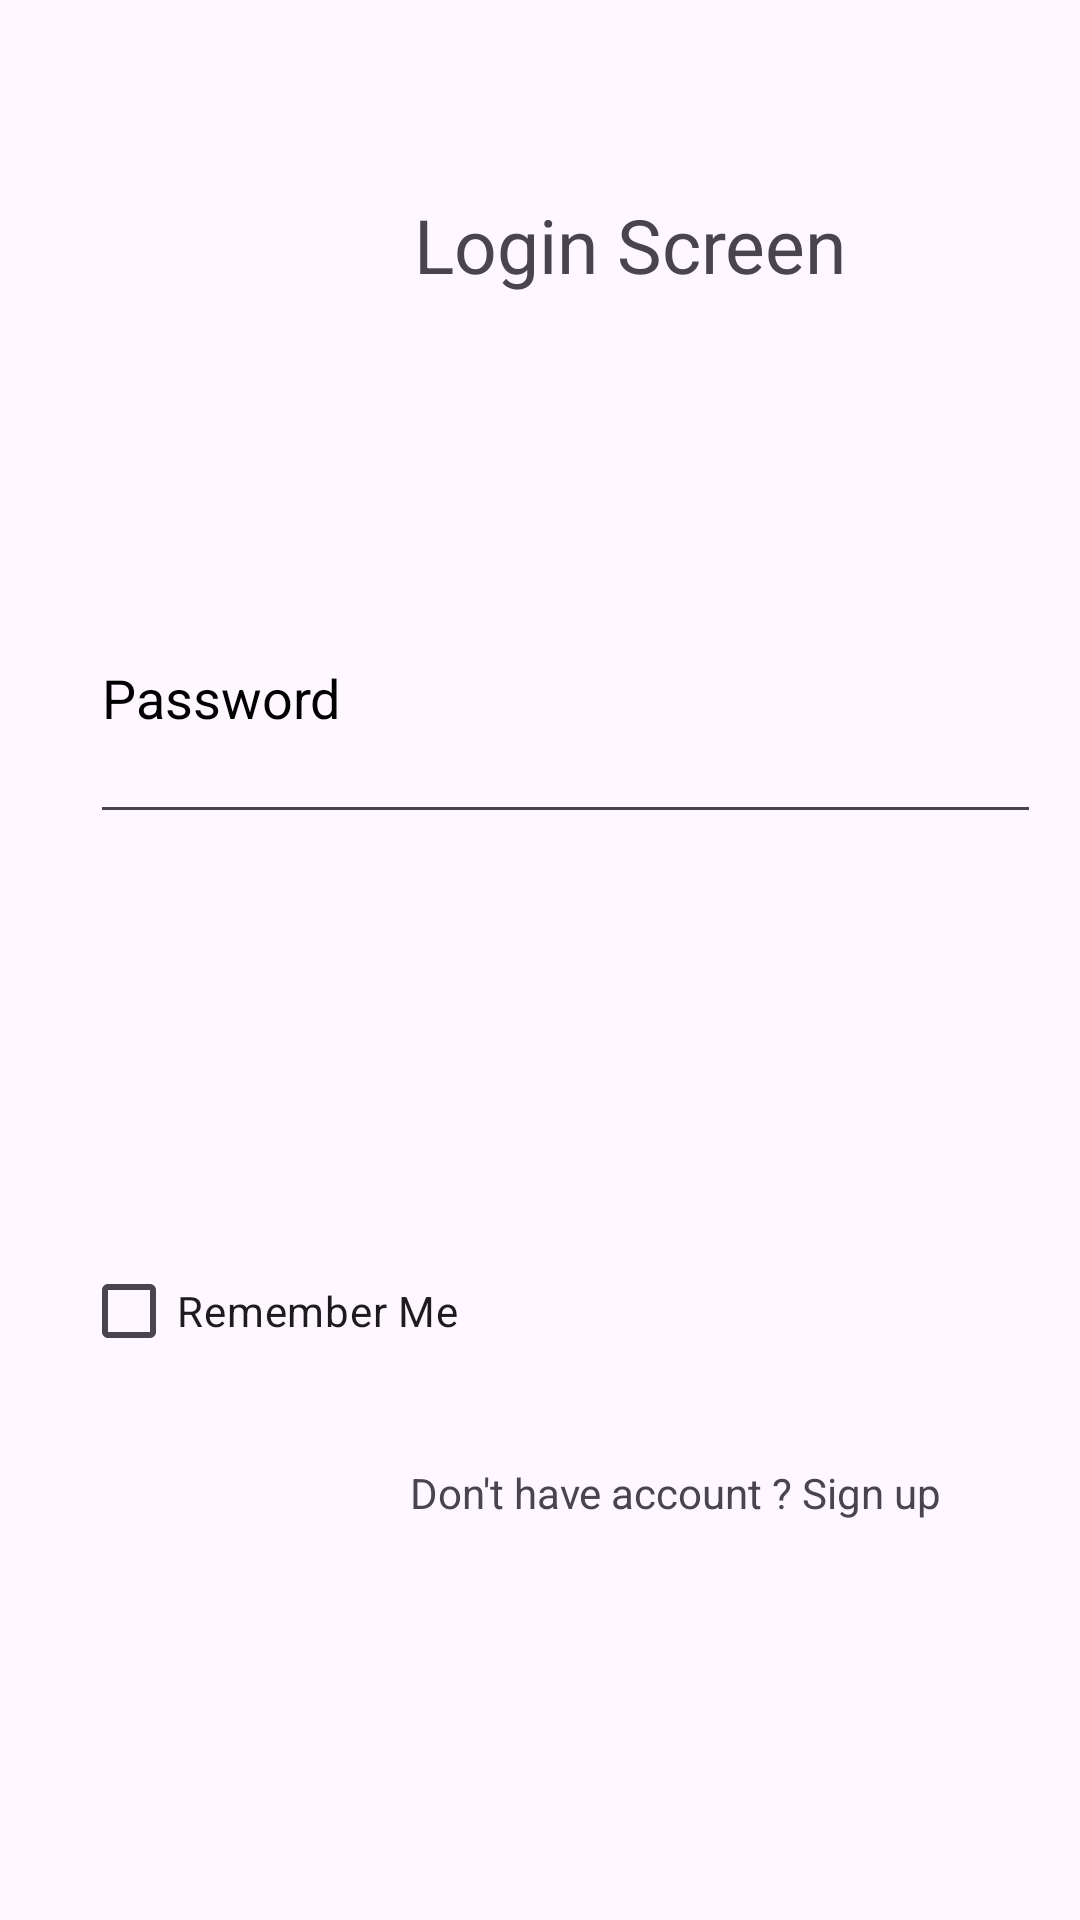

Android layout source for this screen:
<!-- AndroidManifest.xml: application theme Theme.DebugBikeService -->
<!-- res/layout/activity_login.xml -->
<?xml version="1.0" encoding="utf-8"?>
<androidx.constraintlayout.widget.ConstraintLayout xmlns:android="http://schemas.android.com/apk/res/android"
    xmlns:app="http://schemas.android.com/apk/res-auto"
    xmlns:tools="http://schemas.android.com/tools"
    android:id="@+id/main"
    android:layout_width="match_parent"
    android:layout_height="match_parent"
    tools:context=".LoginActivity">

    <TextView
        android:id="@+id/textView"
        android:layout_width="wrap_content"
        android:layout_height="wrap_content"
        android:layout_marginStart="138dp"
        android:layout_marginTop="72dp"
        android:layout_marginBottom="119dp"
        android:textSize="25dp"
        android:text="Login Screen"
        app:layout_constraintBottom_toTopOf="@+id/editEmail"
        app:layout_constraintStart_toStartOf="parent"
        app:layout_constraintTop_toTopOf="parent" />

    <EditText
        android:id="@+id/editEmail"
        android:layout_width="0dp"
        android:layout_height="0dp"
        android:layout_marginTop="210dp"
        android:layout_marginBottom="304dp"
        android:ems="10"
        android:hint="Email "

        android:inputType="textEmailAddress"
        android:textColorHint="@color/black"
        app:layout_constraintBottom_toTopOf="@+id/signUp"
        app:layout_constraintEnd_toEndOf="@+id/editPassword"
        app:layout_constraintStart_toStartOf="@+id/editPassword"
        app:layout_constraintTop_toTopOf="parent" />

    <EditText
        android:id="@+id/editPassword"
        android:layout_width="317dp"
        android:layout_height="0dp"
        android:layout_marginStart="30dp"
        android:layout_marginBottom="362dp"
        android:ems="10"
        android:hint="Password"
        android:inputType="textPassword"
        android:textColorHint="@color/black"
        app:layout_constraintBottom_toBottomOf="parent"
        app:layout_constraintStart_toStartOf="parent"
        app:layout_constraintTop_toBottomOf="@+id/editEmail" />

    <CheckBox
        android:id="@+id/rememberMe"
        android:layout_width="wrap_content"
        android:layout_height="wrap_content"
        android:layout_marginStart="27dp"
        android:layout_marginTop="413dp"
        android:layout_marginBottom="45dp"
        android:text="Remember Me"
        app:layout_constraintBottom_toTopOf="@+id/Login"
        app:layout_constraintStart_toStartOf="parent"
        app:layout_constraintTop_toTopOf="parent" />

    <Button
        android:id="@+id/Login"
        android:layout_width="0dp"
        android:layout_height="0dp"
        android:layout_marginStart="10dp"
        android:layout_marginEnd="10dp"
        android:layout_marginBottom="177dp"
        android:backgroundTint="#77aaff"
        android:text="Login"
        app:layout_constraintBottom_toBottomOf="parent"
        app:layout_constraintEnd_toEndOf="@+id/editPassword"
        app:layout_constraintHorizontal_bias="1.0"
        app:layout_constraintStart_toStartOf="@+id/editPassword"
        app:layout_constraintTop_toBottomOf="@+id/rememberMe" />

    <TextView
        android:id="@+id/signUp"
        android:layout_width="wrap_content"
        android:layout_height="wrap_content"
        android:layout_marginEnd="46dp"
        android:layout_marginBottom="133dp"
        android:text="Don't have account ? Sign up"
        android:clickable="true"
        app:layout_constraintBottom_toBottomOf="parent"
        app:layout_constraintEnd_toEndOf="parent"
        app:layout_constraintTop_toBottomOf="@+id/editEmail" />
</androidx.constraintlayout.widget.ConstraintLayout>
<!-- resources referenced by this layout -->
<resources>
  <style name="Theme.DebugBikeService" parent="Base.Theme.DebugBikeService" />
  <style name="Base.Theme.DebugBikeService" parent="Theme.Material3.DayNight.NoActionBar">
          
          
      </style>
  <!-- not gathered from this repository: default colours our renderer supplied (Android Studio template values) -->
  <color name="black">#FF000000</color>
</resources>
